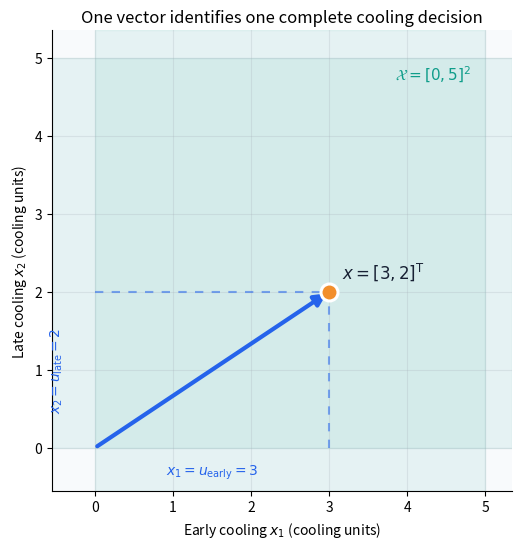
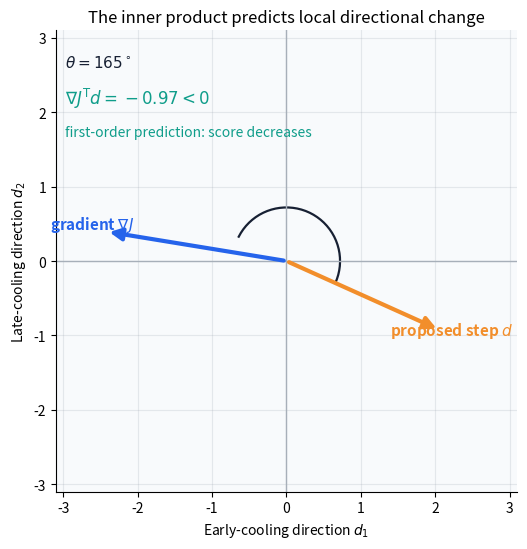
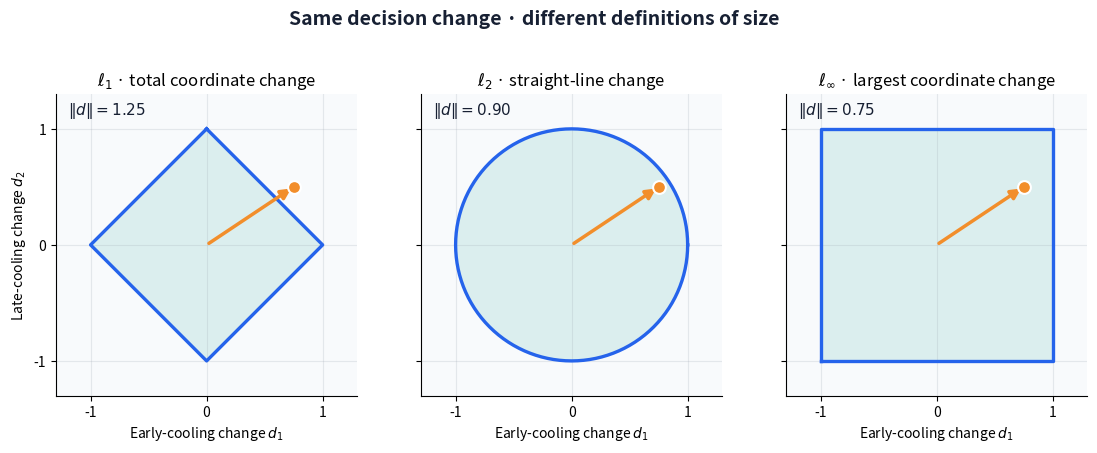
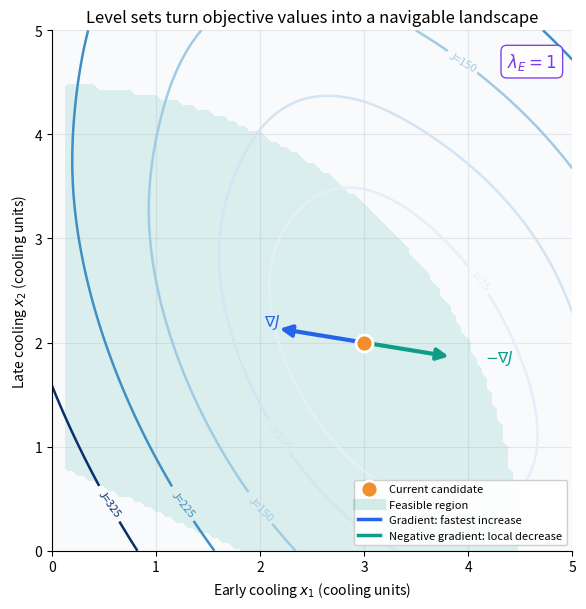

Write Python code to recreate these figures, in order.
import sys
from types import SimpleNamespace

import matplotlib
import numpy as np


def _pyplot(*, interactive=False):
    """Return pyplot, activating ipympl for interactive figures when available."""
    if interactive and sys.platform != "emscripten":
        try:
            matplotlib.use("widget", force=True)
        except (RuntimeError, ValueError):
            from matplotlib.backends import backend_registry

            backend_registry._clear()
            matplotlib.use("widget", force=True)
    import matplotlib.pyplot as plt

    return plt


# Horizon and initial state
TIME_STEPS = 12
INITIAL_TEMPERATURE = 27.0

# Fixed parameters
WEATHER_EXCHANGE = 0.12
OCCUPANT_HEAT = 0.012
COOLING_EFFECT = 0.45

# External inputs
OUTSIDE_TEMPERATURE = np.full(TIME_STEPS, 31.0)
OCCUPANTS = np.full(TIME_STEPS, 20.0)

# Decision domain and requirement limits
MIN_COOLING, MAX_COOLING = 0.0, 5.0
MIN_TEMPERATURE, MAX_TEMPERATURE = 20.0, 30.0
MAX_ENERGY = 60.0

# Stable visual roles
BLUE = "#2563EB"
TEAL = "#0F9D8A"
ORANGE = "#F28E2B"
PURPLE = "#7C3AED"
GRAY = "#A7AFB9"
INK = "#172033"
PAPER = "#F8FAFC"


def expand_decision(x):
    early_cooling, late_cooling = np.asarray(x, dtype=float)
    return np.r_[np.full(6, early_cooling), np.full(6, late_cooling)]


def simulation_model(x):
    cooling_schedule = expand_decision(x)
    temperatures = [INITIAL_TEMPERATURE]
    for outdoor, people, cooling in zip(
        OUTSIDE_TEMPERATURE, OCCUPANTS, cooling_schedule
    ):
        current = temperatures[-1]
        temperatures.append(
            current
            + WEATHER_EXCHANGE * (outdoor - current)
            + OCCUPANT_HEAT * people
            - COOLING_EFFECT * cooling
        )
    temperatures = np.asarray(temperatures)
    discomfort = np.sum(
        np.maximum(temperatures[1:] - 24.0, 0.0) ** 2
        + np.maximum(22.0 - temperatures[1:], 0.0) ** 2
    )
    energy = 0.5 * np.sum(cooling_schedule**2)
    return {
        "temperatures": temperatures,
        "discomfort": float(discomfort),
        "energy": float(energy),
    }


def score(x, energy_weight=1.0):
    response = simulation_model(x)
    return response["discomfort"] + energy_weight * response["energy"]


def is_feasible(x):
    x = np.asarray(x, dtype=float)
    response = simulation_model(x)
    temperatures = response["temperatures"][1:]
    return bool(
        np.all((MIN_COOLING <= x) & (x <= MAX_COOLING))
        and temperatures.min() >= MIN_TEMPERATURE
        and temperatures.max() <= MAX_TEMPERATURE
        and response["energy"] <= MAX_ENERGY
    )


def finite_difference_gradient(x, energy_weight=1.0, step=1e-3):
    x = np.asarray(x, dtype=float)
    gradient = np.empty_like(x)
    for index in range(len(x)):
        offset = np.zeros_like(x)
        offset[index] = step
        gradient[index] = (
            score(x + offset, energy_weight)
            - score(x - offset, energy_weight)
        ) / (2 * step)
    return gradient


def style_axis(axis):
    axis.set_facecolor(PAPER)
    axis.spines[["top", "right"]].set_visible(False)
    axis.grid(alpha=0.25, color=GRAY, linewidth=0.8)


def show_decision_vector(decision=(3.0, 2.0)):
    plt = _pyplot()
    early, late = map(float, decision)
    figure, axis = plt.subplots(figsize=(7.2, 5.6))
    axis.axvspan(0, 5, color=TEAL, alpha=0.08)
    axis.axhspan(0, 5, color=TEAL, alpha=0.08)
    axis.plot([early, early], [0, late], color=BLUE, linestyle=(0, (4, 4)), alpha=0.55)
    axis.plot([0, early], [late, late], color=BLUE, linestyle=(0, (4, 4)), alpha=0.55)
    axis.annotate(
        "", xy=(early, late), xytext=(0, 0),
        arrowprops=dict(arrowstyle="-|>", color=BLUE, linewidth=3, mutation_scale=18),
    )
    axis.scatter(early, late, s=150, color=ORANGE, edgecolor="white", linewidth=2.2, zorder=4)
    axis.text(early + 0.16, late + 0.18, r"$x=[3,2]^{\mathsf{T}}$", color=INK, fontsize=12, weight="bold")
    axis.text(early / 2, -0.34, r"$x_1=u_{\mathrm{early}}=3$", ha="center", color=BLUE, fontsize=10)
    axis.text(-0.38, late / 2, r"$x_2=u_{\mathrm{late}}=2$", va="center", ha="right", rotation=90, color=BLUE, fontsize=10)
    axis.text(4.82, 4.72, r"$\mathcal{X}=[0,5]^2$", ha="right", color=TEAL, fontsize=11, weight="bold")
    axis.set(
        xlim=(-0.55, 5.35), ylim=(-0.55, 5.35),
        xlabel=r"Early cooling $x_1$ (cooling units)",
        ylabel=r"Late cooling $x_2$ (cooling units)",
        title="One vector identifies one complete cooling decision",
        xticks=np.arange(0, 6), yticks=np.arange(0, 6),
    )
    style_axis(axis)
    axis.set_aspect("equal")
    figure.tight_layout()
    plt.show()
    plt.close(figure)
    return np.asarray(decision, dtype=float)


decision = show_decision_vector((3.0, 2.0))
print(f"The decision has {decision.size} coordinates and norm {np.linalg.norm(decision):.2f}.")


def show_inner_product(decision=(3.0, 2.0), proposed_step=(1.0, -0.45)):
    plt = _pyplot()
    gradient = finite_difference_gradient(decision)
    gradient_direction = gradient / np.linalg.norm(gradient)
    step_direction = np.asarray(proposed_step, dtype=float)
    step_direction /= np.linalg.norm(step_direction)
    inner_product = float(gradient_direction @ step_direction)
    angle = np.degrees(np.arccos(np.clip(inner_product, -1.0, 1.0)))

    figure, axis = plt.subplots(figsize=(7.2, 5.6))
    theta = np.linspace(0, 2 * np.pi, 361)
    axis.fill(3.05 * np.cos(theta), 3.05 * np.sin(theta), color=PAPER, zorder=0)
    for vector, color, label in [
        (2.45 * gradient_direction, BLUE, r"gradient $\nabla J$"),
        (2.25 * step_direction, ORANGE, r"proposed step $d$"),
    ]:
        axis.annotate(
            "", xy=vector, xytext=(0, 0),
            arrowprops=dict(arrowstyle="-|>", color=color, linewidth=3, mutation_scale=18),
        )
        axis.text(*(vector * 1.08), label, color=color, fontsize=11, weight="bold", ha="center")

    gradient_angle = np.arctan2(gradient_direction[1], gradient_direction[0])
    step_angle = np.arctan2(step_direction[1], step_direction[0])
    arc_angles = np.linspace(step_angle, gradient_angle + 2 * np.pi, 120)
    arc_angles = arc_angles[arc_angles <= step_angle + np.pi]
    if len(arc_angles) < 2:
        arc_angles = np.linspace(gradient_angle, step_angle, 120)
    axis.plot(0.72 * np.cos(arc_angles), 0.72 * np.sin(arc_angles), color=INK, linewidth=1.6)
    axis.text(0.02, 0.92, rf"$\theta={angle:.0f}^\circ$", transform=axis.transAxes, color=INK, fontsize=11)
    axis.text(0.02, 0.84, rf"$\nabla J^{{\mathsf{{T}}}}d={inner_product:.2f}<0$", transform=axis.transAxes, color=TEAL, fontsize=12, weight="bold")
    axis.text(0.02, 0.77, "first-order prediction: score decreases", transform=axis.transAxes, color=TEAL, fontsize=10)
    axis.axhline(0, color=GRAY, linewidth=1)
    axis.axvline(0, color=GRAY, linewidth=1)
    axis.set(
        xlim=(-3.1, 3.1), ylim=(-3.1, 3.1),
        xlabel=r"Early-cooling direction $d_1$",
        ylabel=r"Late-cooling direction $d_2$",
        title="The inner product predicts local directional change",
    )
    style_axis(axis)
    axis.set_aspect("equal")
    figure.tight_layout()
    plt.show()
    plt.close(figure)
    return SimpleNamespace(gradient=gradient, direction=step_direction, inner_product=inner_product)


alignment = show_inner_product()
print(f"gradient = {alignment.gradient.round(3)}")
print(f"normalized inner product = {alignment.inner_product:.3f}")


def show_norm_comparison(change=(0.75, 0.50)):
    plt = _pyplot()
    change = np.asarray(change, dtype=float)
    angle = np.linspace(0, 2 * np.pi, 361)
    boundaries = [
        (np.r_[np.linspace(0, 1, 80), np.linspace(1, 0, 80), np.linspace(0, -1, 80), np.linspace(-1, 0, 80)],
         np.r_[np.linspace(1, 0, 80), np.linspace(0, -1, 80), np.linspace(-1, 0, 80), np.linspace(0, 1, 80)]),
        (np.cos(angle), np.sin(angle)),
        (np.array([-1, 1, 1, -1, -1]), np.array([-1, -1, 1, 1, -1])),
    ]
    norm_values = [np.linalg.norm(change, 1), np.linalg.norm(change, 2), np.linalg.norm(change, np.inf)]
    labels = [r"$\ell_1$ · total coordinate change", r"$\ell_2$ · straight-line change", r"$\ell_\infty$ · largest coordinate change"]

    figure, axes = plt.subplots(1, 3, figsize=(11.4, 4.8), sharex=True, sharey=True)
    for axis, boundary, value, label in zip(axes, boundaries, norm_values, labels):
        axis.fill(boundary[0], boundary[1], color=TEAL, alpha=0.12)
        axis.plot(boundary[0], boundary[1], color=BLUE, linewidth=2.4)
        axis.annotate(
            "", xy=change, xytext=(0, 0),
            arrowprops=dict(arrowstyle="-|>", color=ORANGE, linewidth=2.5, mutation_scale=15),
        )
        axis.scatter(*change, s=85, color=ORANGE, edgecolor="white", linewidth=1.5, zorder=4)
        axis.text(0.04, 0.93, rf"$\|d\|={value:.2f}$", transform=axis.transAxes, color=INK, fontsize=11, weight="bold")
        axis.set(title=label, xlim=(-1.3, 1.3), ylim=(-1.3, 1.3), xticks=[-1, 0, 1], yticks=[-1, 0, 1])
        style_axis(axis)
        axis.set_aspect("equal")
    axes[0].set_ylabel(r"Late-cooling change $d_2$")
    for axis in axes:
        axis.set_xlabel(r"Early-cooling change $d_1$")
    figure.suptitle("Same decision change · different definitions of size", y=0.97, color=INK, fontsize=14, weight="bold")
    figure.subplots_adjust(left=0.08, right=0.985, bottom=0.16, top=0.80, wspace=0.21)
    plt.show()
    plt.close(figure)
    return dict(l1=norm_values[0], l2=norm_values[1], linf=norm_values[2])


norms = show_norm_comparison()
print(norms)


def show_level_sets_and_gradient(decision=(3.0, 2.0), energy_weight=1.0):
    plt = _pyplot()
    levels = np.linspace(MIN_COOLING, MAX_COOLING, 101)
    early_grid, late_grid = np.meshgrid(levels, levels)
    scores = np.empty_like(early_grid)
    feasible = np.empty_like(early_grid, dtype=bool)
    for row in range(len(levels)):
        for column in range(len(levels)):
            candidate = (early_grid[row, column], late_grid[row, column])
            scores[row, column] = score(candidate, energy_weight)
            feasible[row, column] = is_feasible(candidate)

    decision = np.asarray(decision, dtype=float)
    gradient = finite_difference_gradient(decision, energy_weight)
    gradient_direction = gradient / np.linalg.norm(gradient)
    figure, axis = plt.subplots(figsize=(8.0, 6.2))
    axis.contourf(early_grid, late_grid, feasible.astype(float), levels=[0.5, 1.5], colors=[TEAL], alpha=0.12)
    contours = axis.contour(early_grid, late_grid, scores, levels=[50, 75, 100, 150, 225, 325], cmap="Blues", linewidths=1.8)
    axis.clabel(contours, inline=True, fontsize=8, fmt=lambda value: f"J={value:g}")
    axis.scatter(*decision, s=150, color=ORANGE, edgecolor="white", linewidth=2, zorder=5, label="Current candidate")
    arrow_scale = 0.85
    axis.annotate(
        "", xy=decision + arrow_scale * gradient_direction, xytext=decision,
        arrowprops=dict(arrowstyle="-|>", color=BLUE, linewidth=3, mutation_scale=17),
    )
    axis.annotate(
        "", xy=decision - arrow_scale * gradient_direction, xytext=decision,
        arrowprops=dict(arrowstyle="-|>", color=TEAL, linewidth=3, mutation_scale=17),
    )
    axis.text(*(decision + 0.98 * gradient_direction), r"$\nabla J$", color=BLUE, fontsize=11, weight="bold")
    axis.text(*(decision - 1.18 * gradient_direction), r"$-\nabla J$", color=TEAL, fontsize=11, weight="bold")
    axis.text(0.97, 0.96, rf"$\lambda_E={energy_weight:g}$", transform=axis.transAxes, ha="right", va="top", color=PURPLE, fontsize=12, weight="bold", bbox=dict(boxstyle="round,pad=0.35", facecolor="white", edgecolor=PURPLE, alpha=0.95))
    axis.plot([], [], color=TEAL, linewidth=8, alpha=0.18, label="Feasible region")
    axis.plot([], [], color=BLUE, linewidth=2.5, label=r"Gradient: fastest increase")
    axis.plot([], [], color=TEAL, linewidth=2.5, label=r"Negative gradient: local decrease")
    axis.set(
        xlim=(0, 5), ylim=(0, 5),
        xlabel=r"Early cooling $x_1$ (cooling units)",
        ylabel=r"Late cooling $x_2$ (cooling units)",
        title="Level sets turn objective values into a navigable landscape",
        xticks=np.arange(0, 6), yticks=np.arange(0, 6),
    )
    style_axis(axis)
    axis.legend(loc="lower right", fontsize=8, framealpha=0.94)
    axis.set_aspect("equal")
    figure.tight_layout()
    plt.show()
    plt.close(figure)
    return SimpleNamespace(gradient=gradient, scores=scores, feasible=feasible)


landscape = show_level_sets_and_gradient()
print(f"finite-difference gradient at x=[3, 2]^T: {landscape.gradient.round(3)}")
